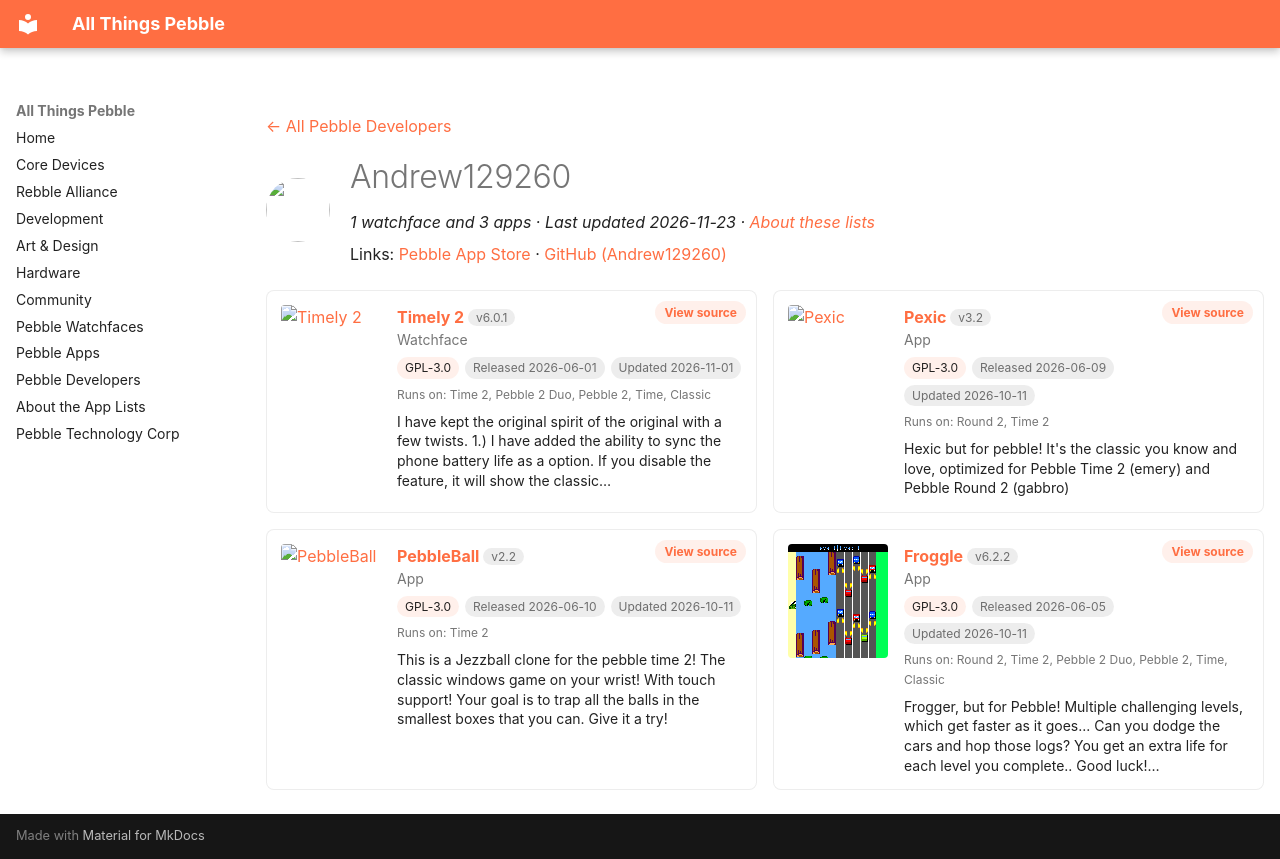

repository: saltedlolly/all-things-pebble · page: developers/andrew129260.html · generator: mkdocs

---
title: "Andrew129260"
hide:
  - toc
---

<!-- Generated by scripts/update_app_directory.py: do not edit by hand -->
[← All Pebble Developers](../developers.md)

<div class="dev-header" markdown>
<img class="dev-avatar" src="https://github.com/Andrew129260.png?size=128" alt="" width="64" height="64" loading="lazy" onerror="this.remove()">
<div class="dev-intro" markdown>

# Andrew129260

*1 watchface and 3 apps · Last updated 2026-11-23 · [About these lists](../about-app-lists.md)*

Links: [Pebble App Store](https://apps.repebble.com/apps/dev/andrew129260_d443835b77205f3b7e2f01c9) · [GitHub (Andrew129260)](https://github.com/Andrew129260)

</div>
</div>

<div class="dev-controls" data-search-exclude hidden>
<div class="dev-filter" role="group" aria-label="Show"><button type="button" data-filter="all" aria-pressed="true">All <span>4</span></button><button type="button" data-filter="watchface" aria-pressed="false">Watchfaces <span>1</span></button><button type="button" data-filter="watchapp" aria-pressed="false">Apps <span>3</span></button></div>
<label class="dev-sort">Sort by <select><option value="updated">Recently updated</option><option value="released">Newest release</option><option value="title">A–Z</option></select></label>
</div>

<div class="app-grid dev-apps" data-search-exclude>
<div class="app-card" data-type="watchface" data-title="timely 2" data-released="2026-06-01" data-updated="2026-11-01">
<a class="app-shot" href="https://apps.repebble.com/bc78f7a29a094b3fad53cc22" data-search-exclude><img src="../images/apps/bc78f7a29a094b3fad53cc22.png" alt="Timely 2" loading="lazy"></a>
<div class="app-info">
<h2 class="app-name" id="app-bc78f7a29a094b3fad53cc22"><a href="https://apps.repebble.com/bc78f7a29a094b3fad53cc22">Timely 2</a> <span class="app-version" title="Latest version" data-search-exclude>v6.0.1</span></h2>
<a class="app-source" href="https://github.com/Andrew129260/Timely-2" title="Source code" data-search-exclude>View source</a>
<div class="app-dev">Watchface</div>
<div class="app-tags" data-search-exclude><span class="app-licence" title="Licence">GPL-3.0</span> <span title="First published in the app store">Released 2026-06-01</span> <span title="Latest release in the app store">Updated 2026-11-01</span></div>
<div class="app-watches" title="Supported watches" data-search-exclude>Runs on: Time 2, Pebble 2 Duo, Pebble 2, Time, Classic</div>
<p class="app-desc">I have kept the original spirit of the original with a few twists. 1.) I have added the ability to sync the phone battery life as a option. If you disable the feature, it will show the classic…</p>
</div>
</div>
<div class="app-card" data-type="watchapp" data-title="pexic" data-released="2026-06-09" data-updated="2026-10-11">
<a class="app-shot" href="https://apps.repebble.com/b08db659baf2425c85bcc5aa" data-search-exclude><img src="../images/apps/b08db659baf2425c85bcc5aa.png" alt="Pexic" loading="lazy"></a>
<div class="app-info">
<h2 class="app-name" id="app-b08db659baf2425c85bcc5aa"><a href="https://apps.repebble.com/b08db659baf2425c85bcc5aa">Pexic</a> <span class="app-version" title="Latest version" data-search-exclude>v3.2</span></h2>
<a class="app-source" href="https://github.com/Andrew129260/PeXic" title="Source code" data-search-exclude>View source</a>
<div class="app-dev">App</div>
<div class="app-tags" data-search-exclude><span class="app-licence" title="Licence">GPL-3.0</span> <span title="First published in the app store">Released 2026-06-09</span> <span title="Latest release in the app store">Updated 2026-10-11</span></div>
<div class="app-watches" title="Supported watches" data-search-exclude>Runs on: Round 2, Time 2</div>
<p class="app-desc">Hexic but for pebble! It&#x27;s the classic you know and love, optimized for Pebble Time 2 (emery) and Pebble Round 2 (gabbro)</p>
</div>
</div>
<div class="app-card" data-type="watchapp" data-title="pebbleball" data-released="2026-06-10" data-updated="2026-10-11">
<a class="app-shot" href="https://apps.repebble.com/7a641809d43a4acf813fdea5" data-search-exclude><img src="../images/apps/7a641809d43a4acf813fdea5.png" alt="PebbleBall" loading="lazy"></a>
<div class="app-info">
<h2 class="app-name" id="app-7a641809d43a4acf813fdea5"><a href="https://apps.repebble.com/7a641809d43a4acf813fdea5">PebbleBall</a> <span class="app-version" title="Latest version" data-search-exclude>v2.2</span></h2>
<a class="app-source" href="https://github.com/Andrew129260/PebbleBall" title="Source code" data-search-exclude>View source</a>
<div class="app-dev">App</div>
<div class="app-tags" data-search-exclude><span class="app-licence" title="Licence">GPL-3.0</span> <span title="First published in the app store">Released 2026-06-10</span> <span title="Latest release in the app store">Updated 2026-10-11</span></div>
<div class="app-watches" title="Supported watches" data-search-exclude>Runs on: Time 2</div>
<p class="app-desc">This is a Jezzball clone for the pebble time 2! The classic windows game on your wrist! With touch support! Your goal is to trap all the balls in the smallest boxes that you can. Give it a try!</p>
</div>
</div>
<div class="app-card" data-type="watchapp" data-title="froggle" data-released="2026-06-05" data-updated="2026-10-11">
<a class="app-shot" href="https://apps.repebble.com/21268740bc164e18907f66b8" data-search-exclude><img src="../images/apps/21268740bc164e18907f66b8.png" alt="Froggle" loading="lazy"></a>
<div class="app-info">
<h2 class="app-name" id="app-21268740bc164e18907f66b8"><a href="https://apps.repebble.com/21268740bc164e18907f66b8">Froggle</a> <span class="app-version" title="Latest version" data-search-exclude>v6.2.2</span></h2>
<a class="app-source" href="https://github.com/Andrew129260/Froggle" title="Source code" data-search-exclude>View source</a>
<div class="app-dev">App</div>
<div class="app-tags" data-search-exclude><span class="app-licence" title="Licence">GPL-3.0</span> <span title="First published in the app store">Released 2026-06-05</span> <span title="Latest release in the app store">Updated 2026-10-11</span></div>
<div class="app-watches" title="Supported watches" data-search-exclude>Runs on: Round 2, Time 2, Pebble 2 Duo, Pebble 2, Time, Classic</div>
<p class="app-desc">Frogger, but for Pebble! Multiple challenging levels, which get faster as it goes... Can you dodge the cars and hop those logs? You get an extra life for each level you complete.. Good luck!…</p>
</div>
</div>
</div>
